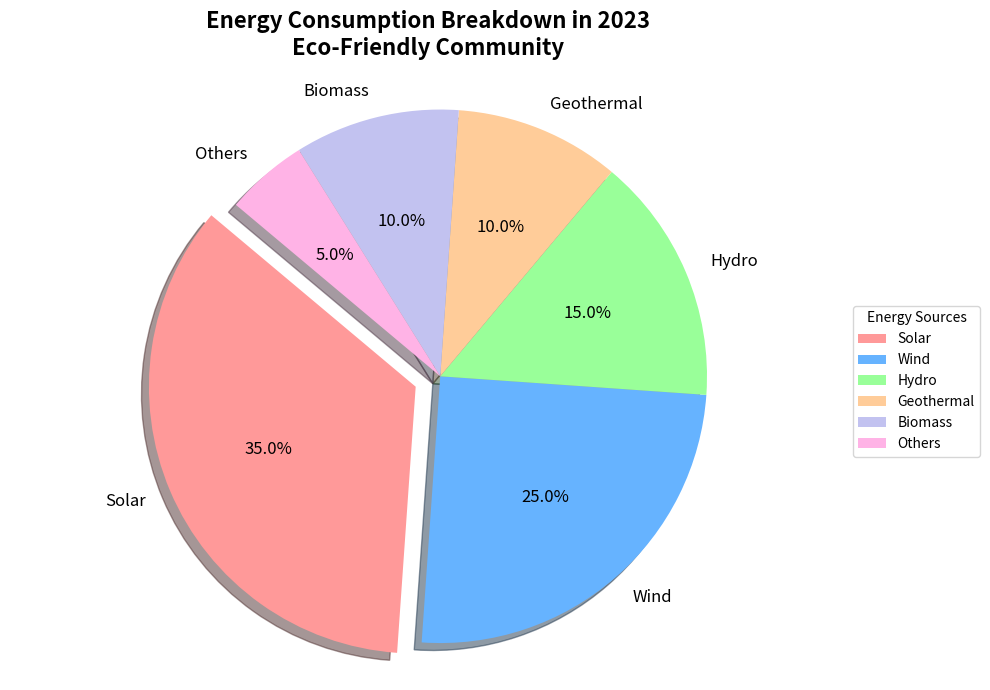

Reproduce this figure in Python.
import matplotlib.pyplot as plt

# Define energy sources and their consumption percentages
energy_sources = ['Solar', 'Wind', 'Hydro', 'Geothermal', 'Biomass', 'Others']
consumption_percentages = [35, 25, 15, 10, 10, 5]

# Colors for each energy source
colors = ['#ff9999', '#66b3ff', '#99ff99', '#ffcc99', '#c2c2f0', '#ffb3e6']

# Explode the 'Solar' slice to emphasize it
explode = (0.1, 0, 0, 0, 0, 0)

# Create figure and axis for the pie chart
fig, ax = plt.subplots(figsize=(10, 7))

# Create the pie chart
wedges, texts, autotexts = ax.pie(
    consumption_percentages, 
    explode=explode, 
    labels=energy_sources, 
    colors=colors,
    autopct='%1.1f%%', 
    startangle=140, 
    textprops={'fontsize': 12},
    shadow=True
)

# Equal aspect ratio ensures that the pie chart is drawn as a circle
ax.axis('equal')  

# Add a title with two lines
plt.title('Energy Consumption Breakdown in 2023\nEco-Friendly Community', fontsize=16, fontweight='bold', pad=20)

# Position legend to the right of the chart
plt.legend(wedges, energy_sources, title="Energy Sources", loc="center left", bbox_to_anchor=(1, 0, 0.5, 1))

# Adjust the layout to make better space for the legend and other elements
plt.tight_layout()

# Display the chart
plt.show()
